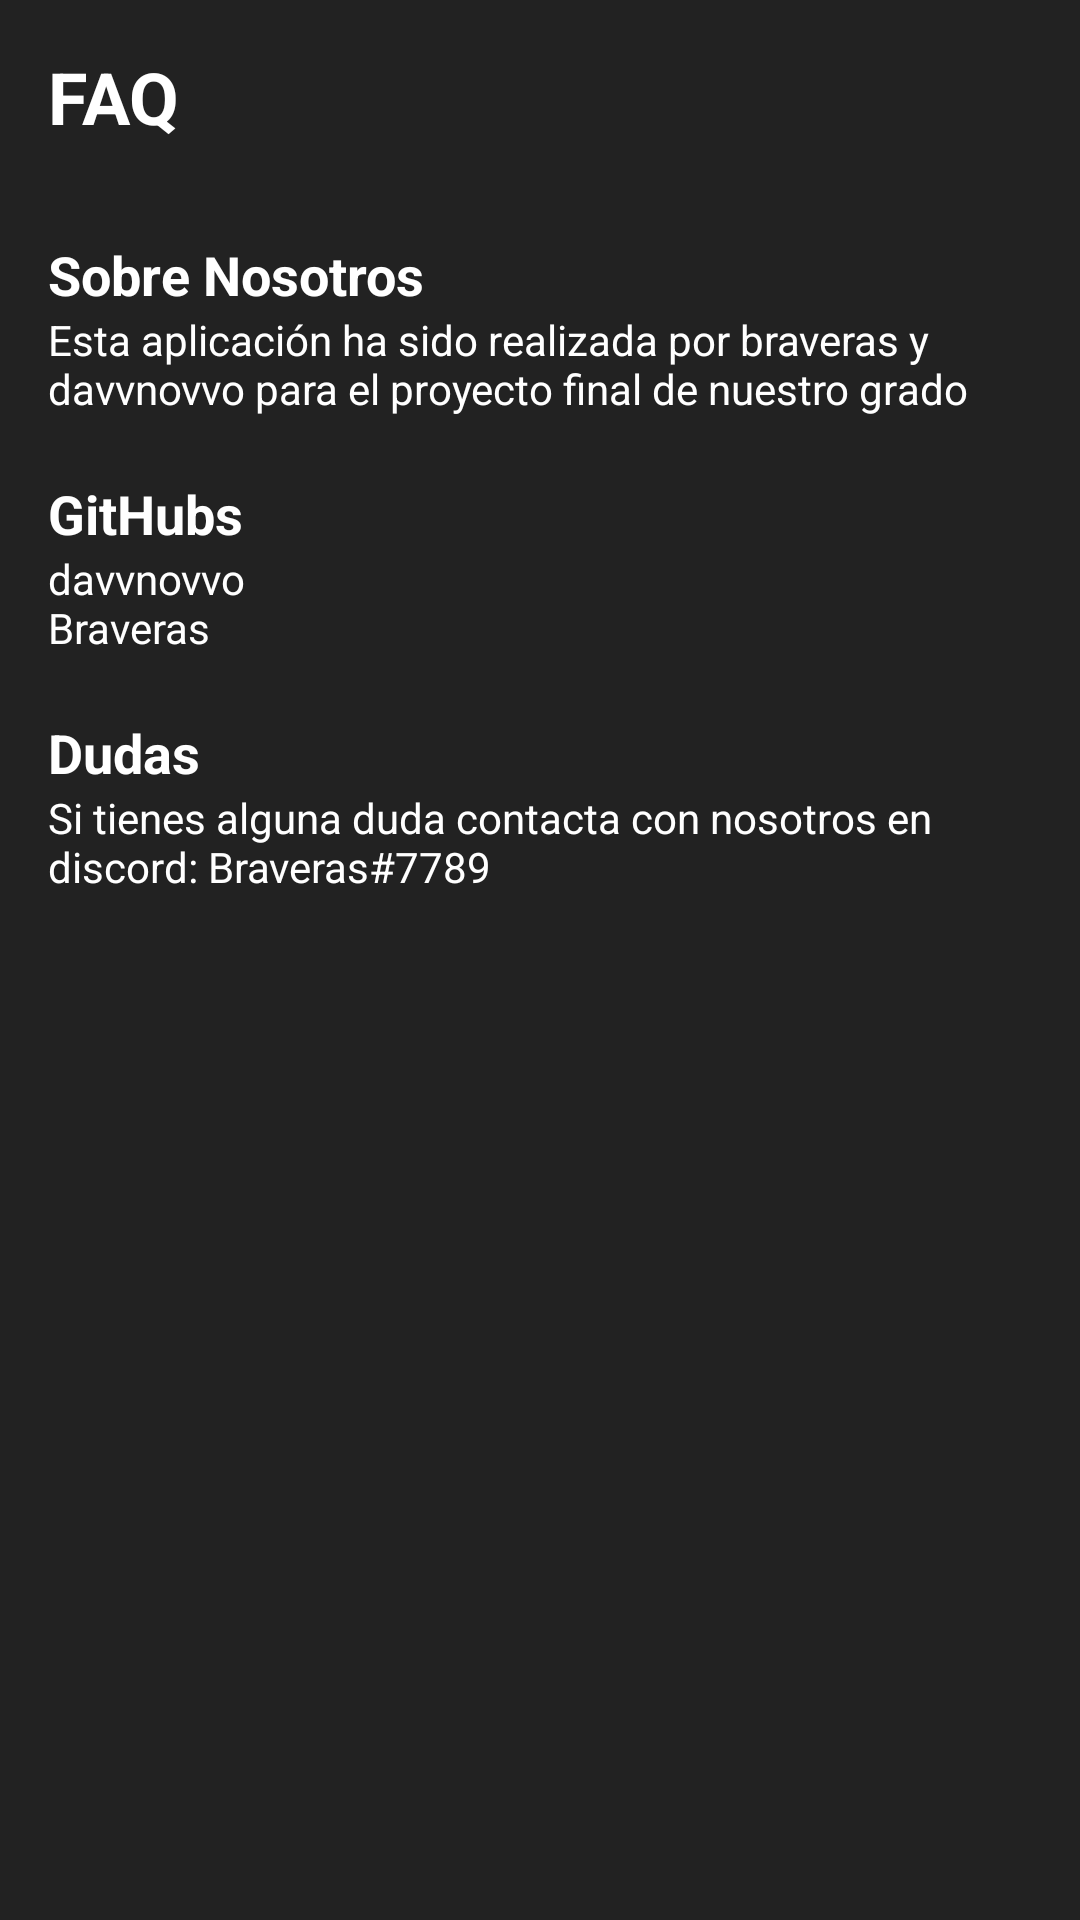

Android layout source for this screen:
<!-- AndroidManifest.xml: application theme Theme.Codcalculator -->
<!-- res/layout/popup_layout.xml -->
<?xml version="1.0" encoding="utf-8"?>
<androidx.constraintlayout.widget.ConstraintLayout xmlns:android="http://schemas.android.com/apk/res/android"
    xmlns:app="http://schemas.android.com/apk/res-auto"
    android:layout_width="match_parent"
    android:layout_height="wrap_content"
    android:background="@color/almost_black">

    <TextView
        android:id="@+id/title_textview"
        android:layout_width="match_parent"
        android:layout_height="wrap_content"
        android:padding="16dp"
        android:text="@string/faq"
        android:textColor="@color/white"
        android:textSize="24sp"
        android:textStyle="bold"
        app:layout_constraintEnd_toEndOf="parent"
        app:layout_constraintStart_toStartOf="parent"
        app:layout_constraintTop_toTopOf="parent" />

    <TextView
        android:id="@+id/about_textview"
        android:layout_width="match_parent"
        android:layout_height="wrap_content"
        android:layout_marginStart="16dp"
        android:layout_marginTop="15dp"
        android:layout_marginEnd="16dp"
        android:text="@string/faq2"
        android:textColor="@color/white"
        android:textSize="18sp"
        android:textStyle="bold"
        app:layout_constraintEnd_toEndOf="parent"
        app:layout_constraintStart_toStartOf="parent"
        app:layout_constraintTop_toBottomOf="@id/title_textview" />

    <TextView
        android:id="@+id/about2_textview"
        android:layout_width="match_parent"
        android:layout_height="wrap_content"
        android:layout_marginStart="16dp"
        android:layout_marginEnd="16dp"
        android:text="@string/faq3"
        android:textColor="@color/white"
        app:layout_constraintEnd_toEndOf="parent"
        app:layout_constraintStart_toStartOf="parent"
        app:layout_constraintTop_toBottomOf="@id/about_textview" />

    <TextView
        android:id="@+id/github_textview"
        android:layout_width="match_parent"
        android:layout_height="wrap_content"
        android:layout_marginStart="16dp"
        android:layout_marginTop="20dp"
        android:layout_marginEnd="16dp"
        android:text="@string/faq4"
        android:textColor="@color/white"
        android:textSize="18sp"
        android:textStyle="bold"
        app:layout_constraintEnd_toEndOf="parent"
        app:layout_constraintStart_toStartOf="parent"
        app:layout_constraintTop_toBottomOf="@id/about2_textview" />

    <TextView
        android:id="@+id/github2_textview"
        android:layout_width="match_parent"
        android:layout_height="wrap_content"
        android:layout_marginStart="16dp"
        android:layout_marginEnd="16dp"
        android:text="@string/faq5"
        android:textColor="@color/white"
        app:layout_constraintEnd_toEndOf="parent"
        app:layout_constraintStart_toStartOf="parent"
        app:layout_constraintTop_toBottomOf="@id/github_textview" />

    <TextView
        android:id="@+id/why_textview"
        android:layout_width="match_parent"
        android:layout_height="wrap_content"
        android:layout_marginStart="16dp"
        android:layout_marginTop="20dp"
        android:layout_marginEnd="16dp"
        android:text="@string/faq6"
        android:textColor="@color/white"
        android:textSize="18sp"
        android:textStyle="bold"
        app:layout_constraintEnd_toEndOf="parent"
        app:layout_constraintStart_toStartOf="parent"
        app:layout_constraintTop_toBottomOf="@id/github2_textview" />

    <TextView
        android:id="@+id/why2_textview"
        android:layout_width="match_parent"
        android:layout_height="wrap_content"
        android:layout_marginStart="16dp"
        android:layout_marginEnd="16dp"
        android:text="@string/faq7"
        android:textColor="@color/white"
        app:layout_constraintEnd_toEndOf="parent"
        app:layout_constraintStart_toStartOf="parent"
        app:layout_constraintTop_toBottomOf="@id/why_textview" />

    <View
        android:layout_width="match_parent"
        android:layout_height="30dp"
        app:layout_constraintTop_toBottomOf="@+id/why2_textview" />

</androidx.constraintlayout.widget.ConstraintLayout>
<!-- resources referenced by this layout -->
<resources>
  <color name="almost_black">#222222</color>
  <color name="white">#FFFFFFFF</color>
  <string name="faq">FAQ</string>
  <string name="faq2">Sobre Nosotros</string>
  <string name="faq3">Esta aplicación ha sido realizada por braveras y davvnovvo para el proyecto final de nuestro grado</string>
  <string name="faq4">GitHubs</string>
  <string name="faq5">davvnovvo\nBraveras</string>
  <string name="faq6">Dudas</string>
  <string name="faq7">Si tienes alguna duda contacta con nosotros en discord: Braveras#7789</string>
  <style name="Theme.Codcalculator" parent="Theme.MaterialComponents.DayNight">
          
          <item name="colorPrimary">@color/cod_primary</item>
          <item name="colorPrimaryVariant">@color/cod_primary_variant</item>
          <item name="colorOnPrimary">@color/cod_on_primary</item>
          
          <item name="colorSecondary">@color/cod_secondary</item>
          <item name="colorSecondaryVariant">@color/cod_secondary_variant</item>
          <item name="colorOnSecondary">@color/cod_on_secondary</item>
          
          <item name="android:windowBackground">@color/cod_background</item>
          <item name="android:statusBarColor">@color/cod_primary</item>
          <item name="android:navigationBarColor">@color/cod_primary</item>
      </style>
  <color name="cod_primary">#1B3E73</color>
  <color name="cod_primary_variant">#285FA9</color>
  <color name="cod_on_primary">#FFFFFFFF</color>
  <color name="cod_secondary">#FDBB04</color>
  <color name="cod_secondary_variant">#FEE12B</color>
  <color name="cod_on_secondary">#000000</color>
  <color name="cod_background">#404040</color>
</resources>
